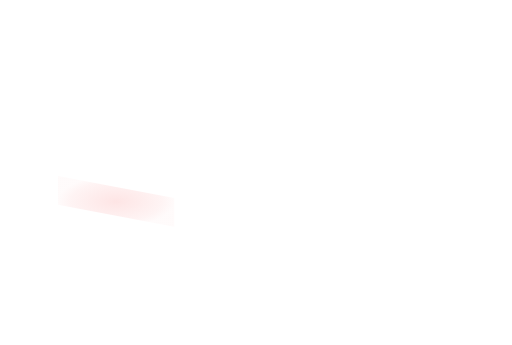
t = 0.00 s
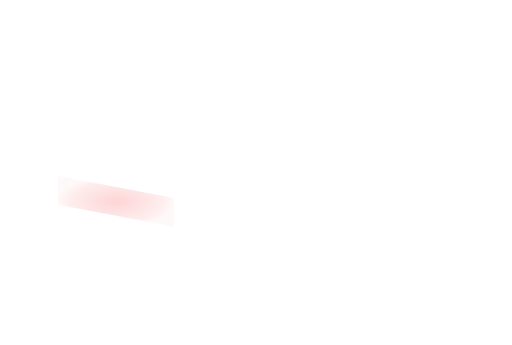
t = 0.11 s
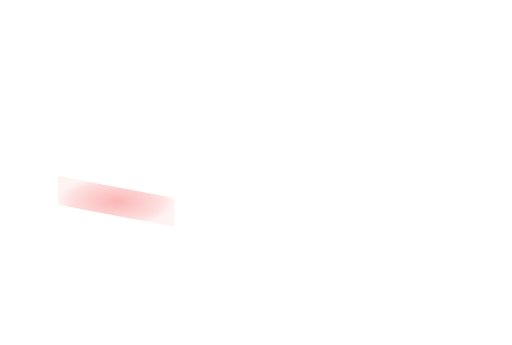
t = 0.34 s
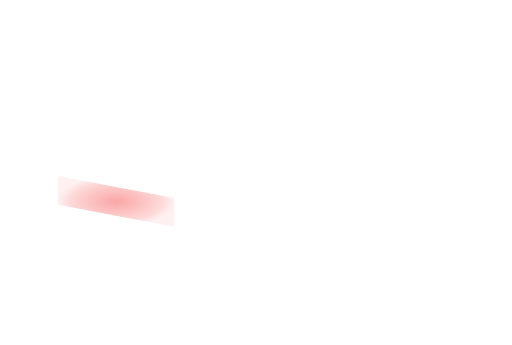
t = 0.45 s
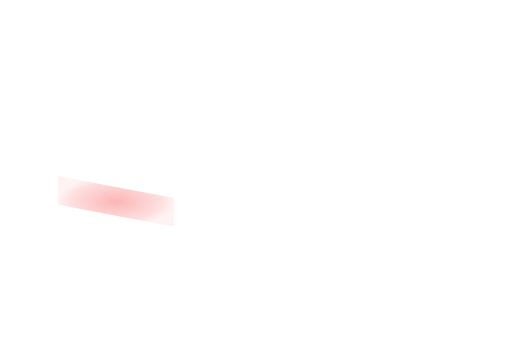
t = 0.56 s
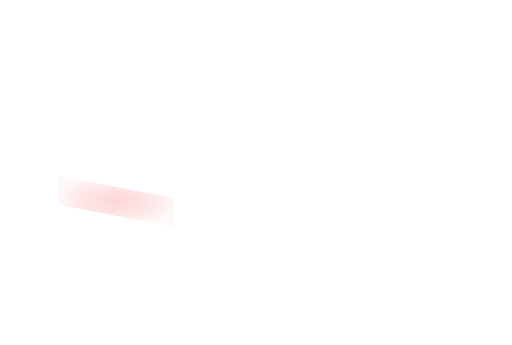
t = 0.79 s

The animated SVG that drew these frames (rendered in a browser with its animation timeline set to each time). Animation: 1 SMIL element (animate=1); one cycle of 0.90 s, repeats indefinitely.

<svg xmlns='http://www.w3.org/2000/svg' xmlns:xlink='http://www.w3.org/1999/xlink' viewBox='0 0 1100 742'><defs><radialGradient id='heat'><stop stop-color='#f87171' stop-opacity='.74'/><stop offset='.78' stop-color='#f87171' stop-opacity='.32'/><stop offset='1' stop-color='#f87171' stop-opacity='.12'/></radialGradient></defs><g><animate attributeName='opacity' values='.25;.85;.25' dur='0.9s' repeatCount='indefinite'/><polygon points='124,378.42 374,425.92 374,487.92 124,440.42' fill='url(#heat)'/></g></svg>
